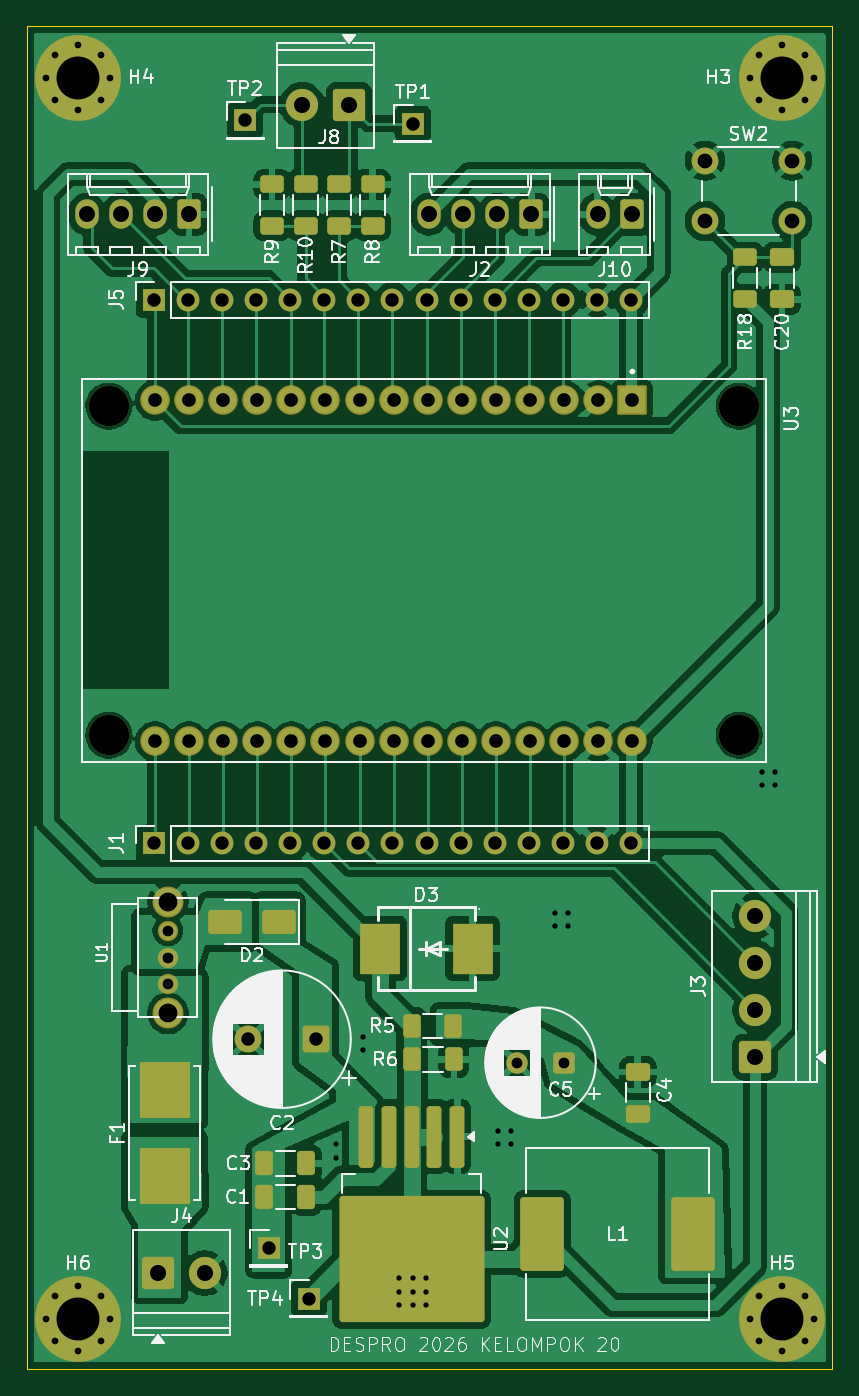
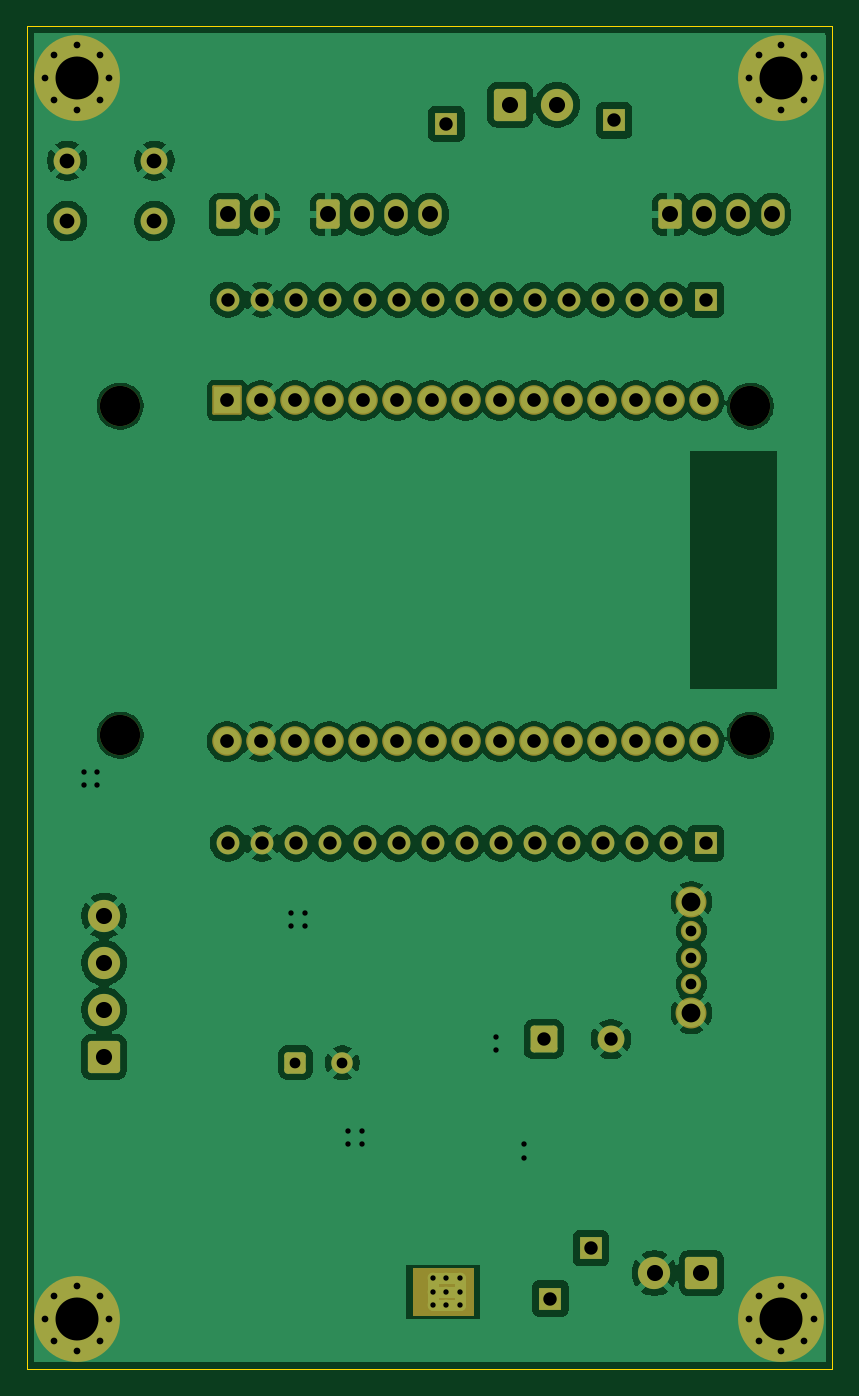
Circuit board: 11 layer files. Board 60.0 x 100.0 mm.
- bottom_copper: Despro2_But_SMD-B_Cu.gbl (144419 bytes)
- bottom_mask: Despro2_But_SMD-B_Mask.gbs (5808 bytes)
- paste: Despro2_But_SMD-B_Paste.gbp (496 bytes)
- bottom_silk: Despro2_But_SMD-B_Silkscreen.gbo (497 bytes)
- outline: Despro2_But_SMD-Edge_Cuts.gm1 (656 bytes)
- top_copper: Despro2_But_SMD-F_Cu.gtl (195947 bytes)
- top_mask: Despro2_But_SMD-F_Mask.gts (7713 bytes)
- paste: Despro2_But_SMD-F_Paste.gtp (3295 bytes)
- top_silk: Despro2_But_SMD-F_Silkscreen.gto (82014 bytes)
- drill: Despro2_But_SMD-NPTH.drl (384 bytes)
- drill: Despro2_But_SMD-PTH.drl (3197 bytes)

=== bottom_copper: Despro2_But_SMD-B_Cu.gbl (144419 bytes, source omitted) ===
=== bottom_mask: Despro2_But_SMD-B_Mask.gbs ===
G04 #@! TF.GenerationSoftware,KiCad,Pcbnew,10.0.6*
G04 #@! TF.CreationDate,2026-11-09T10:20:40+08:00*
G04 #@! TF.ProjectId,Despro2_But_SMD,44657370-726f-4325-9f42-75745f534d44,rev?*
G04 #@! TF.SameCoordinates,Original*
G04 #@! TF.FileFunction,Soldermask,Bot*
G04 #@! TF.FilePolarity,Negative*
%FSLAX46Y46*%
G04 Gerber Fmt 4.6, Leading zero omitted, Abs format (unit mm)*
G04 Created by KiCad (PCBNEW 10.0.6) date 2026-11-09 10:20:40*
%MOMM*%
%LPD*%
G01*
G04 APERTURE LIST*
G04 Aperture macros list*
%AMRoundRect*
0 Rectangle with rounded corners*
0 $1 Rounding radius*
0 $2 $3 $4 $5 $6 $7 $8 $9 X,Y pos of 4 corners*
0 Add a 4 corners polygon primitive as box body*
4,1,4,$2,$3,$4,$5,$6,$7,$8,$9,$2,$3,0*
0 Add four circle primitives for the rounded corners*
1,1,$1+$1,$2,$3*
1,1,$1+$1,$4,$5*
1,1,$1+$1,$6,$7*
1,1,$1+$1,$8,$9*
0 Add four rect primitives between the rounded corners*
20,1,$1+$1,$2,$3,$4,$5,0*
20,1,$1+$1,$4,$5,$6,$7,0*
20,1,$1+$1,$6,$7,$8,$9,0*
20,1,$1+$1,$8,$9,$2,$3,0*%
G04 Aperture macros list end*
%ADD10C,0.100000*%
%ADD11RoundRect,0.250000X0.620000X0.845000X-0.620000X0.845000X-0.620000X-0.845000X0.620000X-0.845000X0*%
%ADD12O,1.740000X2.190000*%
%ADD13RoundRect,0.250001X-0.949999X-0.949999X0.949999X-0.949999X0.949999X0.949999X-0.949999X0.949999X0*%
%ADD14C,2.400000*%
%ADD15R,1.700000X1.700000*%
%ADD16RoundRect,0.250001X0.949999X-0.949999X0.949999X0.949999X-0.949999X0.949999X-0.949999X-0.949999X0*%
%ADD17C,1.700000*%
%ADD18C,1.512000*%
%ADD19C,2.304000*%
%ADD20C,0.800000*%
%ADD21C,6.400000*%
%ADD22C,2.000000*%
%ADD23C,3.000000*%
%ADD24RoundRect,0.102000X-1.000000X1.000000X-1.000000X-1.000000X1.000000X-1.000000X1.000000X1.000000X0*%
%ADD25C,2.204000*%
%ADD26RoundRect,0.250001X0.949999X0.949999X-0.949999X0.949999X-0.949999X-0.949999X0.949999X-0.949999X0*%
%ADD27RoundRect,0.250000X0.550000X0.550000X-0.550000X0.550000X-0.550000X-0.550000X0.550000X-0.550000X0*%
%ADD28C,1.600000*%
%ADD29RoundRect,0.250000X0.750000X0.750000X-0.750000X0.750000X-0.750000X-0.750000X0.750000X-0.750000X0*%
G04 APERTURE END LIST*
D10*
X68431500Y-132500000D02*
X72931500Y-132500000D01*
X72931500Y-136000000D01*
X68431500Y-136000000D01*
X68431500Y-132500000D01*
G36*
X68431500Y-132500000D02*
G01*
X72931500Y-132500000D01*
X72931500Y-136000000D01*
X68431500Y-136000000D01*
X68431500Y-132500000D01*
G37*
D11*
X53761500Y-53980000D03*
D12*
X51221500Y-53980000D03*
X48681500Y-53980000D03*
X46141500Y-53980000D03*
D13*
X51431500Y-132852500D03*
D14*
X54931500Y-132852500D03*
D15*
X62681500Y-134750000D03*
D16*
X95931500Y-116750000D03*
D14*
X95931500Y-113250000D03*
X95931500Y-109750000D03*
X95931500Y-106250000D03*
D15*
X51130000Y-60350000D03*
D17*
X53670000Y-60350000D03*
X56210000Y-60350000D03*
X58750000Y-60350000D03*
X61290000Y-60350000D03*
X63830000Y-60350000D03*
X66370000Y-60350000D03*
X68910000Y-60350000D03*
X71450000Y-60350000D03*
X73990000Y-60350000D03*
X76530000Y-60350000D03*
X79070000Y-60350000D03*
X81610000Y-60350000D03*
X84150000Y-60350000D03*
X86690000Y-60350000D03*
D15*
X51130000Y-100850000D03*
D17*
X53670000Y-100850000D03*
X56210000Y-100850000D03*
X58750000Y-100850000D03*
X61290000Y-100850000D03*
X63830000Y-100850000D03*
X66370000Y-100850000D03*
X68910000Y-100850000D03*
X71450000Y-100850000D03*
X73990000Y-100850000D03*
X76530000Y-100850000D03*
X79070000Y-100850000D03*
X81610000Y-100850000D03*
X84150000Y-100850000D03*
X86690000Y-100850000D03*
D18*
X52181500Y-107350000D03*
X52181500Y-111350000D03*
X52181500Y-109350000D03*
D19*
X52181500Y-105200000D03*
X52181500Y-113500000D03*
D20*
X95531500Y-43802944D03*
X96234444Y-42105888D03*
X96234444Y-45500000D03*
X97931500Y-41402944D03*
D21*
X97931500Y-43802944D03*
D20*
X97931500Y-46202944D03*
X99628556Y-42105888D03*
X99628556Y-45500000D03*
X100331500Y-43802944D03*
D15*
X57931500Y-47000000D03*
X70431500Y-47250000D03*
X59681500Y-131000000D03*
D11*
X79241500Y-53980000D03*
D12*
X76701500Y-53980000D03*
X74161500Y-53980000D03*
X71621500Y-53980000D03*
D22*
X92181500Y-50000000D03*
X98681500Y-50000000D03*
X92181500Y-54500000D03*
X98681500Y-54500000D03*
D23*
X94740000Y-68270000D03*
X47790000Y-68270000D03*
X94740000Y-92780000D03*
X47790000Y-92780000D03*
D24*
X86780000Y-67850000D03*
D25*
X84240000Y-67850000D03*
X81700000Y-67850000D03*
X79160000Y-67850000D03*
X76620000Y-67850000D03*
X74080000Y-67850000D03*
X71540000Y-67850000D03*
X69000000Y-67850000D03*
X66460000Y-67850000D03*
X63920000Y-67850000D03*
X61380000Y-67850000D03*
X58840000Y-67850000D03*
X56300000Y-67850000D03*
X53760000Y-67850000D03*
X51220000Y-67850000D03*
X51220000Y-93250000D03*
X53760000Y-93250000D03*
X56300000Y-93250000D03*
X58840000Y-93250000D03*
X61380000Y-93250000D03*
X63920000Y-93250000D03*
X66460000Y-93250000D03*
X69000000Y-93250000D03*
X71540000Y-93250000D03*
X74080000Y-93250000D03*
X76620000Y-93250000D03*
X79160000Y-93250000D03*
X81700000Y-93250000D03*
X84240000Y-93250000D03*
X86780000Y-93250000D03*
D20*
X95531500Y-136250000D03*
X96234444Y-134552944D03*
X96234444Y-137947056D03*
X97931500Y-133850000D03*
D21*
X97931500Y-136250000D03*
D20*
X97931500Y-138650000D03*
X99628556Y-134552944D03*
X99628556Y-137947056D03*
X100331500Y-136250000D03*
D11*
X86721500Y-54000000D03*
D12*
X84181500Y-54000000D03*
D26*
X65681500Y-45832500D03*
D14*
X62181500Y-45832500D03*
D27*
X81681500Y-117185000D03*
D28*
X78181500Y-117185000D03*
D20*
X43084444Y-136250000D03*
X43787388Y-134552944D03*
X43787388Y-137947056D03*
X45484444Y-133850000D03*
D21*
X45484444Y-136250000D03*
D20*
X45484444Y-138650000D03*
X47181500Y-134552944D03*
X47181500Y-137947056D03*
X47884444Y-136250000D03*
D29*
X63181500Y-115435000D03*
D22*
X58181500Y-115435000D03*
D20*
X43084444Y-43802944D03*
X43787388Y-42105888D03*
X43787388Y-45500000D03*
X45484444Y-41402944D03*
D21*
X45484444Y-43802944D03*
D20*
X45484444Y-46202944D03*
X47181500Y-42105888D03*
X47181500Y-45500000D03*
X47884444Y-43802944D03*
M02*

=== paste: Despro2_But_SMD-B_Paste.gbp ===
G04 #@! TF.GenerationSoftware,KiCad,Pcbnew,10.0.6*
G04 #@! TF.CreationDate,2026-11-09T10:20:40+08:00*
G04 #@! TF.ProjectId,Despro2_But_SMD,44657370-726f-4325-9f42-75745f534d44,rev?*
G04 #@! TF.SameCoordinates,Original*
G04 #@! TF.FileFunction,Paste,Bot*
G04 #@! TF.FilePolarity,Positive*
%FSLAX46Y46*%
G04 Gerber Fmt 4.6, Leading zero omitted, Abs format (unit mm)*
G04 Created by KiCad (PCBNEW 10.0.6) date 2026-11-09 10:20:40*
%MOMM*%
%LPD*%
G01*
G04 APERTURE LIST*
G04 APERTURE END LIST*
M02*

=== bottom_silk: Despro2_But_SMD-B_Silkscreen.gbo ===
G04 #@! TF.GenerationSoftware,KiCad,Pcbnew,10.0.6*
G04 #@! TF.CreationDate,2026-11-09T10:20:40+08:00*
G04 #@! TF.ProjectId,Despro2_But_SMD,44657370-726f-4325-9f42-75745f534d44,rev?*
G04 #@! TF.SameCoordinates,Original*
G04 #@! TF.FileFunction,Legend,Bot*
G04 #@! TF.FilePolarity,Positive*
%FSLAX46Y46*%
G04 Gerber Fmt 4.6, Leading zero omitted, Abs format (unit mm)*
G04 Created by KiCad (PCBNEW 10.0.6) date 2026-11-09 10:20:40*
%MOMM*%
%LPD*%
G01*
G04 APERTURE LIST*
G04 APERTURE END LIST*
M02*

=== outline: Despro2_But_SMD-Edge_Cuts.gm1 ===
G04 #@! TF.GenerationSoftware,KiCad,Pcbnew,10.0.6*
G04 #@! TF.CreationDate,2026-11-09T10:20:40+08:00*
G04 #@! TF.ProjectId,Despro2_But_SMD,44657370-726f-4325-9f42-75745f534d44,rev?*
G04 #@! TF.SameCoordinates,Original*
G04 #@! TF.FileFunction,Profile,NP*
%FSLAX46Y46*%
G04 Gerber Fmt 4.6, Leading zero omitted, Abs format (unit mm)*
G04 Created by KiCad (PCBNEW 10.0.6) date 2026-11-09 10:20:40*
%MOMM*%
%LPD*%
G01*
G04 APERTURE LIST*
G04 #@! TA.AperFunction,Profile*
%ADD10C,0.050000*%
G04 #@! TD*
G04 APERTURE END LIST*
D10*
X41681500Y-40000000D02*
X101681500Y-40000000D01*
X101681500Y-140000000D01*
X41681500Y-140000000D01*
X41681500Y-40000000D01*
M02*

=== top_copper: Despro2_But_SMD-F_Cu.gtl (195947 bytes, source omitted) ===
=== top_mask: Despro2_But_SMD-F_Mask.gts (7713 bytes, source omitted) ===
=== paste: Despro2_But_SMD-F_Paste.gtp (3295 bytes, source withheld) ===
=== top_silk: Despro2_But_SMD-F_Silkscreen.gto (82014 bytes, source omitted) ===
=== drill: Despro2_But_SMD-NPTH.drl ===
M48
; DRILL file KiCad 10.0.6 date 2026-11-09T10:20:42
; FORMAT={-:-/ absolute / metric / decimal}
; #@! TF.CreationDate,2026-11-09T10:20:42+08:00
; #@! TF.GenerationSoftware,Kicad,Pcbnew,10.0.6
; #@! TF.FileFunction,NonPlated,1,2,NPTH
FMAT,2
METRIC
; #@! TA.AperFunction,NonPlated,NPTH,ComponentDrill
T1C3.000
%
G90
G05
T1
X47.79Y-68.27
X47.79Y-92.78
X94.74Y-68.27
X94.74Y-92.78
M30

=== drill: Despro2_But_SMD-PTH.drl ===
M48
; DRILL file KiCad 10.0.6 date 2026-11-09T10:20:42
; FORMAT={-:-/ absolute / metric / decimal}
; #@! TF.CreationDate,2026-11-09T10:20:42+08:00
; #@! TF.GenerationSoftware,Kicad,Pcbnew,10.0.6
; #@! TF.FileFunction,Plated,1,2,PTH
FMAT,2
METRIC
; #@! TA.AperFunction,Plated,PTH,ViaDrill
T1C0.400
; #@! TA.AperFunction,Plated,PTH,ComponentDrill
T2C0.500
; #@! TA.AperFunction,Plated,PTH,ComponentDrill
T3C0.800
; #@! TA.AperFunction,Plated,PTH,ComponentDrill
T4C1.000
; #@! TA.AperFunction,Plated,PTH,ComponentDrill
T5C1.020
; #@! TA.AperFunction,Plated,PTH,ComponentDrill
T6C1.100
; #@! TA.AperFunction,Plated,PTH,ComponentDrill
T7C1.190
; #@! TA.AperFunction,Plated,PTH,ComponentDrill
T8C1.200
; #@! TA.AperFunction,Plated,PTH,ComponentDrill
T9C1.400
; #@! TA.AperFunction,Plated,PTH,ComponentDrill
T10C3.200
%
G90
G05
T1
X64.681Y-123.25
X64.681Y-124.25
X66.75Y-115.25
X66.75Y-116.25
X69.431Y-133.25
X69.431Y-134.25
X69.431Y-135.25
X70.431Y-133.25
X70.431Y-134.25
X70.431Y-135.25
X71.431Y-133.25
X71.431Y-134.25
X71.431Y-135.25
X76.75Y-122.25
X76.75Y-123.25
X77.75Y-122.25
X77.75Y-123.25
X81.0Y-106.0
X81.0Y-107.0
X82.0Y-106.0
X82.0Y-107.0
X96.431Y-95.5
X96.431Y-96.5
X97.431Y-95.5
X97.431Y-96.5
T2
X43.084Y-43.803
X43.084Y-136.25
X43.787Y-42.106
X43.787Y-45.5
X43.787Y-134.553
X43.787Y-137.947
X45.484Y-41.403
X45.484Y-46.203
X45.484Y-133.85
X45.484Y-138.65
X47.181Y-42.106
X47.181Y-45.5
X47.181Y-134.553
X47.181Y-137.947
X47.884Y-43.803
X47.884Y-136.25
X95.531Y-43.803
X95.531Y-136.25
X96.234Y-42.106
X96.234Y-45.5
X96.234Y-134.553
X96.234Y-137.947
X97.931Y-41.403
X97.931Y-46.203
X97.931Y-133.85
X97.931Y-138.65
X99.629Y-42.106
X99.629Y-45.5
X99.629Y-134.553
X99.629Y-137.947
X100.331Y-43.803
X100.331Y-136.25
T3
X52.181Y-107.35
X52.181Y-109.35
X52.181Y-111.35
X78.181Y-117.185
X81.681Y-117.185
T4
X51.13Y-60.35
X51.13Y-100.85
X53.67Y-60.35
X53.67Y-100.85
X56.21Y-60.35
X56.21Y-100.85
X57.931Y-47.0
X58.181Y-115.435
X58.75Y-60.35
X58.75Y-100.85
X59.681Y-131.0
X61.29Y-60.35
X61.29Y-100.85
X62.681Y-134.75
X63.181Y-115.435
X63.83Y-60.35
X63.83Y-100.85
X66.37Y-60.35
X66.37Y-100.85
X68.91Y-60.35
X68.91Y-100.85
X70.431Y-47.25
X71.45Y-60.35
X71.45Y-100.85
X73.99Y-60.35
X73.99Y-100.85
X76.53Y-60.35
X76.53Y-100.85
X79.07Y-60.35
X79.07Y-100.85
X81.61Y-60.35
X81.61Y-100.85
X84.15Y-60.35
X84.15Y-100.85
X86.69Y-60.35
X86.69Y-100.85
T5
X51.22Y-67.85
X51.22Y-93.25
X53.76Y-67.85
X53.76Y-93.25
X56.3Y-67.85
X56.3Y-93.25
X58.84Y-67.85
X58.84Y-93.25
X61.38Y-67.85
X61.38Y-93.25
X63.92Y-67.85
X63.92Y-93.25
X66.46Y-67.85
X66.46Y-93.25
X69.0Y-67.85
X69.0Y-93.25
X71.54Y-67.85
X71.54Y-93.25
X74.08Y-67.85
X74.08Y-93.25
X76.62Y-67.85
X76.62Y-93.25
X79.16Y-67.85
X79.16Y-93.25
X81.7Y-67.85
X81.7Y-93.25
X84.24Y-67.85
X84.24Y-93.25
X86.78Y-67.85
X86.78Y-93.25
T6
X92.181Y-50.0
X92.181Y-54.5
X98.681Y-50.0
X98.681Y-54.5
T7
X46.142Y-53.98
X48.681Y-53.98
X51.221Y-53.98
X53.761Y-53.98
X71.621Y-53.98
X74.161Y-53.98
X76.701Y-53.98
X79.242Y-53.98
X84.181Y-54.0
X86.721Y-54.0
T8
X51.431Y-132.852
X54.931Y-132.852
X62.181Y-45.832
X65.681Y-45.832
X95.931Y-106.25
X95.931Y-109.75
X95.931Y-113.25
X95.931Y-116.75
T9
X52.181Y-105.2
X52.181Y-113.5
T10
X45.484Y-43.803
X45.484Y-136.25
X97.931Y-43.803
X97.931Y-136.25
M30
